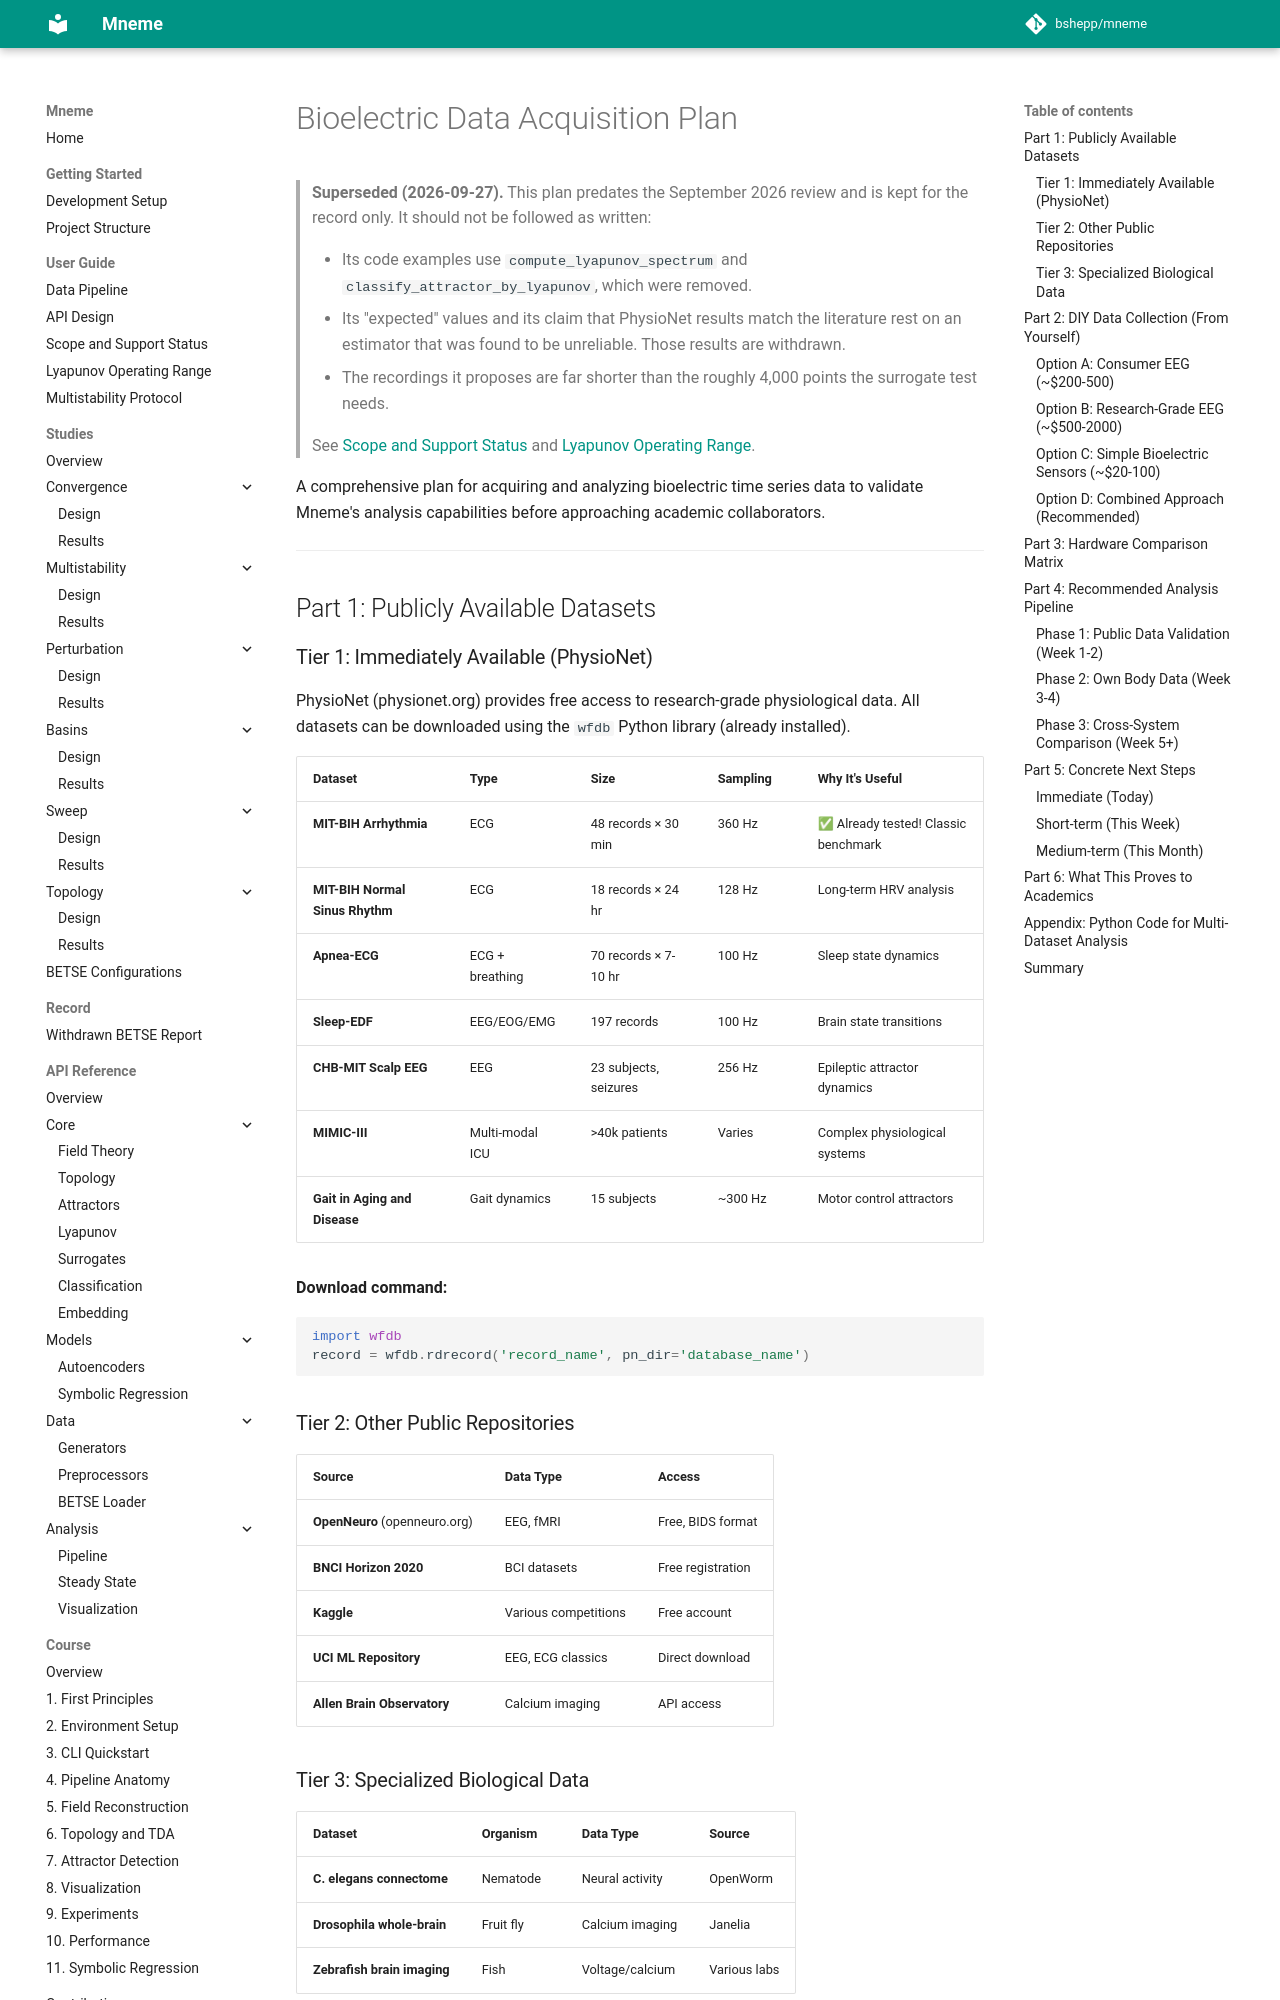

repository: bshepp/mneme · page: DATA_ACQUISITION_PLAN/index.html · generator: mkdocs

# Bioelectric Data Acquisition Plan

> **Superseded (2026-09-27).** This plan predates the September 2026 review and is kept for the record only. It should not be followed as written:
>
> - Its code examples use `compute_lyapunov_spectrum` and `classify_attractor_by_lyapunov`, which were removed.
> - Its "expected" values and its claim that PhysioNet results match the literature rest on an estimator that was found to be unreliable. Those results are withdrawn.
> - The recordings it proposes are far shorter than the roughly 4,000 points the surrogate test needs.
>
> See [Scope and Support Status](SCOPE.md) and [Lyapunov Operating Range](LYAPUNOV_OPERATING_RANGE.md).

A comprehensive plan for acquiring and analyzing bioelectric time series data to validate Mneme's analysis capabilities before approaching academic collaborators.

---

## Part 1: Publicly Available Datasets

### Tier 1: Immediately Available (PhysioNet)

PhysioNet (physionet.org) provides free access to research-grade physiological data. All datasets can be downloaded using the `wfdb` Python library (already installed).

| Dataset | Type | Size | Sampling | Why It's Useful |
|---------|------|------|----------|-----------------|
| **MIT-BIH Arrhythmia** | ECG | 48 records × 30 min | 360 Hz | ✅ Already tested! Classic benchmark |
| **MIT-BIH Normal Sinus Rhythm** | ECG | 18 records × 24 hr | 128 Hz | Long-term HRV analysis |
| **Apnea-ECG** | ECG + breathing | 70 records × 7-10 hr | 100 Hz | Sleep state dynamics |
| **Sleep-EDF** | EEG/EOG/EMG | 197 records | 100 Hz | Brain state transitions |
| **CHB-MIT Scalp EEG** | EEG | 23 subjects, seizures | 256 Hz | Epileptic attractor dynamics |
| **MIMIC-III** | Multi-modal ICU | >40k patients | Varies | Complex physiological systems |
| **Gait in Aging and Disease** | Gait dynamics | 15 subjects | ~300 Hz | Motor control attractors |

**Download command:**
```python
import wfdb
record = wfdb.rdrecord('record_name', pn_dir='database_name')
```

### Tier 2: Other Public Repositories

| Source | Data Type | Access |
|--------|-----------|--------|
| **OpenNeuro** (openneuro.org) | EEG, fMRI | Free, BIDS format |
| **BNCI Horizon 2020** | BCI datasets | Free registration |
| **Kaggle** | Various competitions | Free account |
| **UCI ML Repository** | EEG, ECG classics | Direct download |
| **Allen Brain Observatory** | Calcium imaging | API access |
